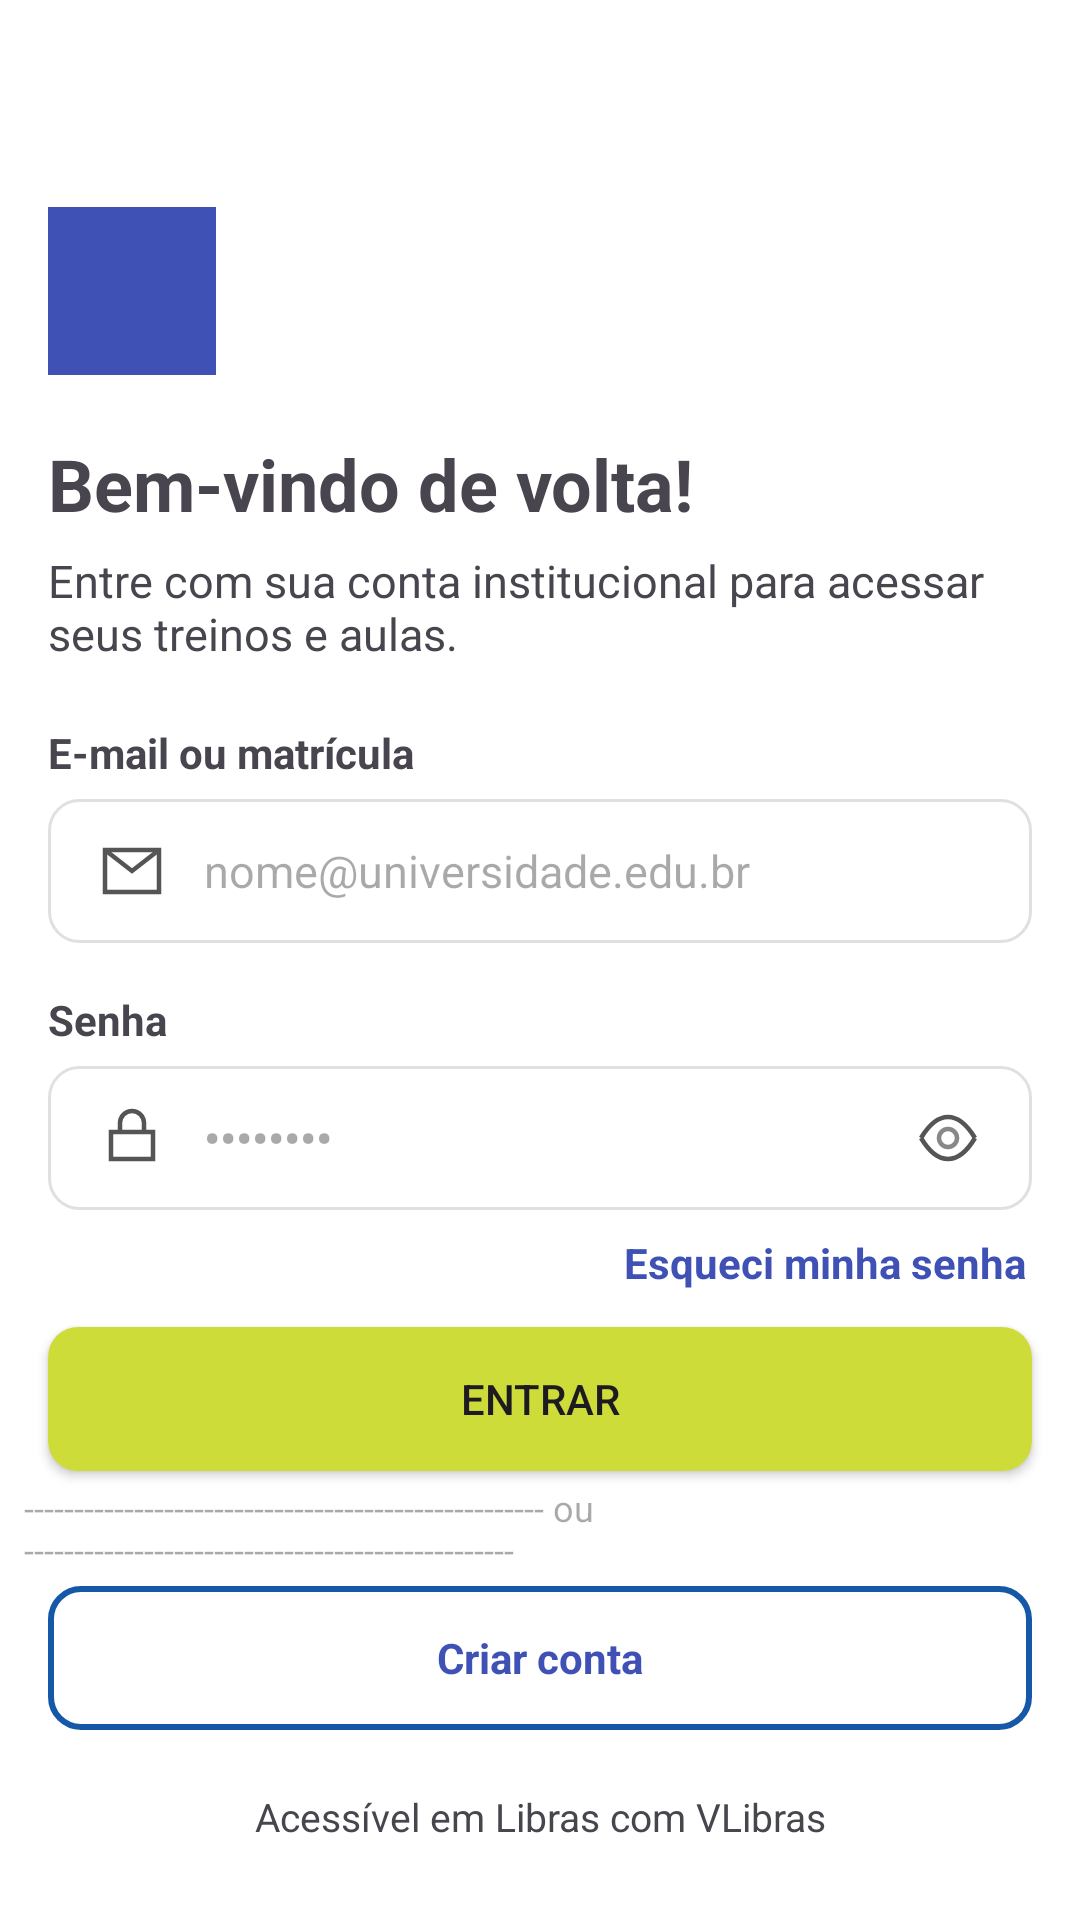

Reconstruct the res/layout file that produces this screen, plus the resources it refers to.
<!-- AndroidManifest.xml: application theme Theme.UniFit -->
<!-- res/layout/activity_login.xml -->
<?xml version="1.0" encoding="utf-8"?>
<androidx.constraintlayout.widget.ConstraintLayout xmlns:android="http://schemas.android.com/apk/res/android"
    xmlns:app="http://schemas.android.com/apk/res-auto"
    xmlns:tools="http://schemas.android.com/tools"
    android:id="@+id/main"
    android:layout_width="match_parent"
    android:layout_height="match_parent"
    android:background="#FFFFFF"
    app:circularflow_defaultRadius="16dp"
    tools:context=".LoginActivity">

    <LinearLayout
        android:layout_width="match_parent"
        android:layout_height="wrap_content"
        android:layout_marginStart="8dp"
        android:layout_marginTop="1dp"
        android:layout_marginEnd="8dp"
        android:orientation="vertical"
        app:layout_constraintEnd_toEndOf="parent"
        app:layout_constraintStart_toStartOf="parent"
        app:layout_constraintTop_toTopOf="parent">

        <ImageView
            android:id="@+id/logo"
            android:layout_width="80dp"
            android:layout_height="36dp"
            android:layout_marginLeft="8dp"
            android:layout_marginTop="16dp"
            app:srcCompat="@drawable/img_logo_login" />

        <ImageView
            android:id="@+id/logo2"
            android:layout_width="56dp"
            android:layout_height="56dp"
            android:layout_marginLeft="8dp"
            android:layout_marginTop="16dp"
            android:background="#3F51B5"
            android:scrollbarSize="100sp"
            android:tint="#FFFFFF"
            app:srcCompat="@drawable/baseline_fitness_center_24" />

        <TextView
            android:id="@+id/bemVindo"
            android:layout_width="match_parent"
            android:layout_height="wrap_content"
            android:layout_marginLeft="8dp"
            android:layout_marginTop="20dp"
            android:text="Bem-vindo de volta!"
            android:textSize="24sp"
            android:textStyle="bold" />

        <TextView
            android:id="@+id/indro"
            android:layout_width="match_parent"
            android:layout_height="wrap_content"
            android:layout_marginLeft="8dp"
            android:layout_marginTop="6dp"
            android:text="Entre com sua conta institucional para acessar seus treinos e aulas."
            android:textSize="15sp" />

        <TextView
            android:id="@+id/email"
            android:layout_width="match_parent"
            android:layout_height="wrap_content"
            android:layout_marginLeft="8dp"
            android:layout_marginTop="20dp"
            android:text="E-mail ou matrícula"
            android:textSize="14sp"
            android:textStyle="bold" />

        <EditText
            android:id="@+id/emailSenha"
            android:layout_width="match_parent"
            android:layout_height="48dp"
            android:layout_marginLeft="8dp"
            android:layout_marginTop="6dp"
            android:layout_marginRight="8dp"
            android:background="@drawable/bg_edittext"
            android:drawableStart="@drawable/ic_email_custom"
            android:drawablePadding="12dp"
            android:ems="10"
            android:hint="nome@universidade.edu.br"
            android:inputType="text|textEmailAddress"
            android:paddingEnd="16dp"
            android:textSize="15sp" />

        <TextView
            android:id="@+id/senha"
            android:layout_width="match_parent"
            android:layout_height="wrap_content"
            android:layout_marginLeft="8dp"
            android:layout_marginTop="16dp"
            android:text="Senha"
            android:textSize="14sp"
            android:textStyle="bold" />

        <EditText
            android:id="@+id/senhaSenha"
            android:layout_width="match_parent"
            android:layout_height="48dp"
            android:layout_marginLeft="8dp"
            android:layout_marginTop="6dp"
            android:layout_marginRight="8dp"
            android:background="@drawable/bg_edittext"
            android:drawableStart="@drawable/ic_lock_custom"
            android:drawableEnd="@drawable/ic_eye_custom"
            android:drawablePadding="12dp"
            android:ems="10"
            android:hint="••••••••"
            android:inputType="text|textPassword"
            android:textSize="15sp"
            android:textStyle="bold" />

        <TextView
            android:id="@+id/esqueciSenha"
            android:layout_width="match_parent"
            android:layout_height="wrap_content"
            android:layout_marginTop="8dp"
            android:layout_marginRight="10dp"
            android:gravity="right"
            android:text="Esqueci minha senha"
            android:textColor="#3F51B5"
            android:textSize="14sp"
            android:textStyle="bold" />

        <Button
            android:id="@+id/entrar"
            android:layout_width="match_parent"
            android:layout_height="48dp"
            android:layout_marginLeft="8dp"
            android:layout_marginTop="12dp"
            android:layout_marginRight="8dp"
            android:background="@drawable/bg_button_entrar"
            android:backgroundTint="#CDDC39"
            android:text="Entrar"
            android:textColorLink="#2196F3" />

        <TextView
            android:id="@+id/linhaOu"
            android:layout_width="match_parent"
            android:layout_height="wrap_content"
            android:layout_marginTop="4dp"
            android:hint="---------------------------------------------------- ou -------------------------------------------------"
            android:textSize="12sp" />

        <TextView
            android:id="@+id/criarConta"
            android:layout_width="match_parent"
            android:layout_height="48dp"
            android:layout_marginLeft="8dp"
            android:layout_marginTop="4dp"
            android:layout_marginRight="8dp"
            android:background="@drawable/bg_button_criar"
            android:gravity="center"
            android:text="Criar conta"
            android:textColor="#3F51B5"
            android:textSize="14sp"
            android:textStyle="bold" />

        <TextView
            android:id="@+id/textView7"
            android:layout_width="match_parent"
            android:layout_height="wrap_content"
            android:layout_marginTop="20dp"
            android:gravity="center"
            android:text="Acessível em Libras com VLibras"
            android:textSize="13sp" />

    </LinearLayout>

</androidx.constraintlayout.widget.ConstraintLayout>
<!-- resources referenced by this layout -->
<resources>
  <!-- drawable bg_button_criar (drawable) -->
  <?xml version="1.0" encoding="utf-8"?>
  <shape xmlns:android="http://schemas.android.com/apk/res/android">
  
      <solid android:color="#FFFFFF" />
  
      <stroke
          android:width="2dp"
          android:color="#1558A8" />
  
      <corners android:radius="10dp" />
  
  </shape>
  <!-- drawable bg_button_entrar (drawable) -->
  <?xml version="1.0" encoding="utf-8"?>
  <shape xmlns:android="http://schemas.android.com/apk/res/android">
  
      <solid android:color="#1558A8" />
  
      <corners android:radius="10dp" />
  
  </shape>
  <!-- drawable bg_edittext (drawable) -->
  <?xml version="1.0" encoding="utf-8"?>
  <shape xmlns:android="http://schemas.android.com/apk/res/android">
  
      <solid android:color="#FFFFFF" />
  
      <stroke
          android:width="1dp"
          android:color="#E0E0E0" />
  
      <corners android:radius="10dp" />
  
      <padding
          android:left="16dp"
          android:right="16dp"
          android:top="0dp"
          android:bottom="0dp" />
  
  </shape>
  <!-- drawable ic_email_custom (drawable) -->
  <vector xmlns:android="http://schemas.android.com/apk/res/android"
      android:width="24dp"
      android:height="24dp"
      android:viewportWidth="24"
      android:viewportHeight="24">
  
      
      <path
          android:fillColor="@android:color/transparent"
          android:strokeColor="#555555"
          android:strokeWidth="1.5"
          android:pathData="M3,5 L21,5 L21,19 L3,19 Z" />
  
      
      <path
          android:fillColor="@android:color/transparent"
          android:strokeColor="#555555"
          android:strokeWidth="1.5"
          android:pathData="M3,5 L12,12 L21,5" />
  
  </vector>
  <!-- drawable ic_lock_custom (drawable) -->
  <vector xmlns:android="http://schemas.android.com/apk/res/android"
      android:width="24dp"
      android:height="24dp"
      android:viewportWidth="24"
      android:viewportHeight="24">
  
      
      <path
          android:fillColor="@android:color/transparent"
          android:strokeColor="#555555"
          android:strokeWidth="1.5"
          android:pathData="M5,10 L19,10 L19,19 L5,19 Z" />
  
      
      <path
          android:fillColor="@android:color/transparent"
          android:strokeColor="#555555"
          android:strokeWidth="1.5"
          android:pathData="M8,10 L8,7 C8,4.8 9.8,3 12,3 C14.2,3 16,4.8 16,7 L16,10" />
  
  </vector>
  <style name="Base.Theme.UniFit" parent="Theme.Material3.Light.NoActionBar">
          
          <item name="colorPrimary">@color/azul_unifit</item>
          <item name="colorOnPrimary">@color/white</item>
          <item name="colorPrimaryContainer">@color/azul_claro</item>
          <item name="colorOnPrimaryContainer">@color/azul_unifit</item>
      </style>
  <color name="white">#FFFFFFFF</color>
  <color name="fundo_tela">#F5F6F8</color>
  <color name="azul_unifit">#0B4DA2</color>
  <color name="borda_card">#E5E7EB</color>
  <color name="cinza_botao">#F1F2F4</color>
  <color name="texto_principal">#1A1A1A</color>
  <color name="texto_secundario">#6B7280</color>
  <color name="azul_claro">#E6EDF8</color>
  <color name="azul_texto_dica">#3B6CB5</color>
  <color name="verde_hoje_fundo">#DCFCE7</color>
  <color name="verde_hoje_texto">#16A34A</color>
  <color name="cinza_indicador">#E5E7EB</color>
</resources>
